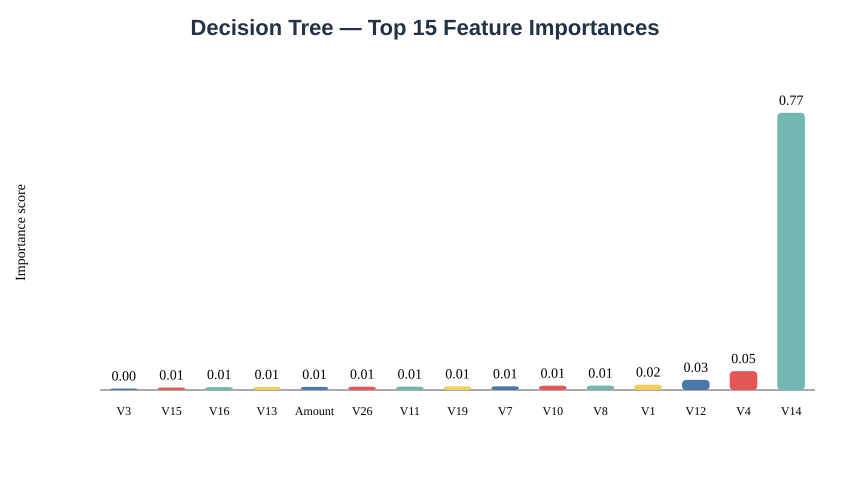

Source data for this figure (header and first rows):
Feature, Importance
V14, 0.7687
V4, 0.0523
V12, 0.02811
V1, 0.0151
V8, 0.01226
V10, 0.01204
V7, 0.0102
V19, 0.009963
V11, 0.00938
V26, 0.00907
Amount, 0.00864
V13, 0.008278
V16, 0.007968
V15, 0.00693
V3, 0.004282
